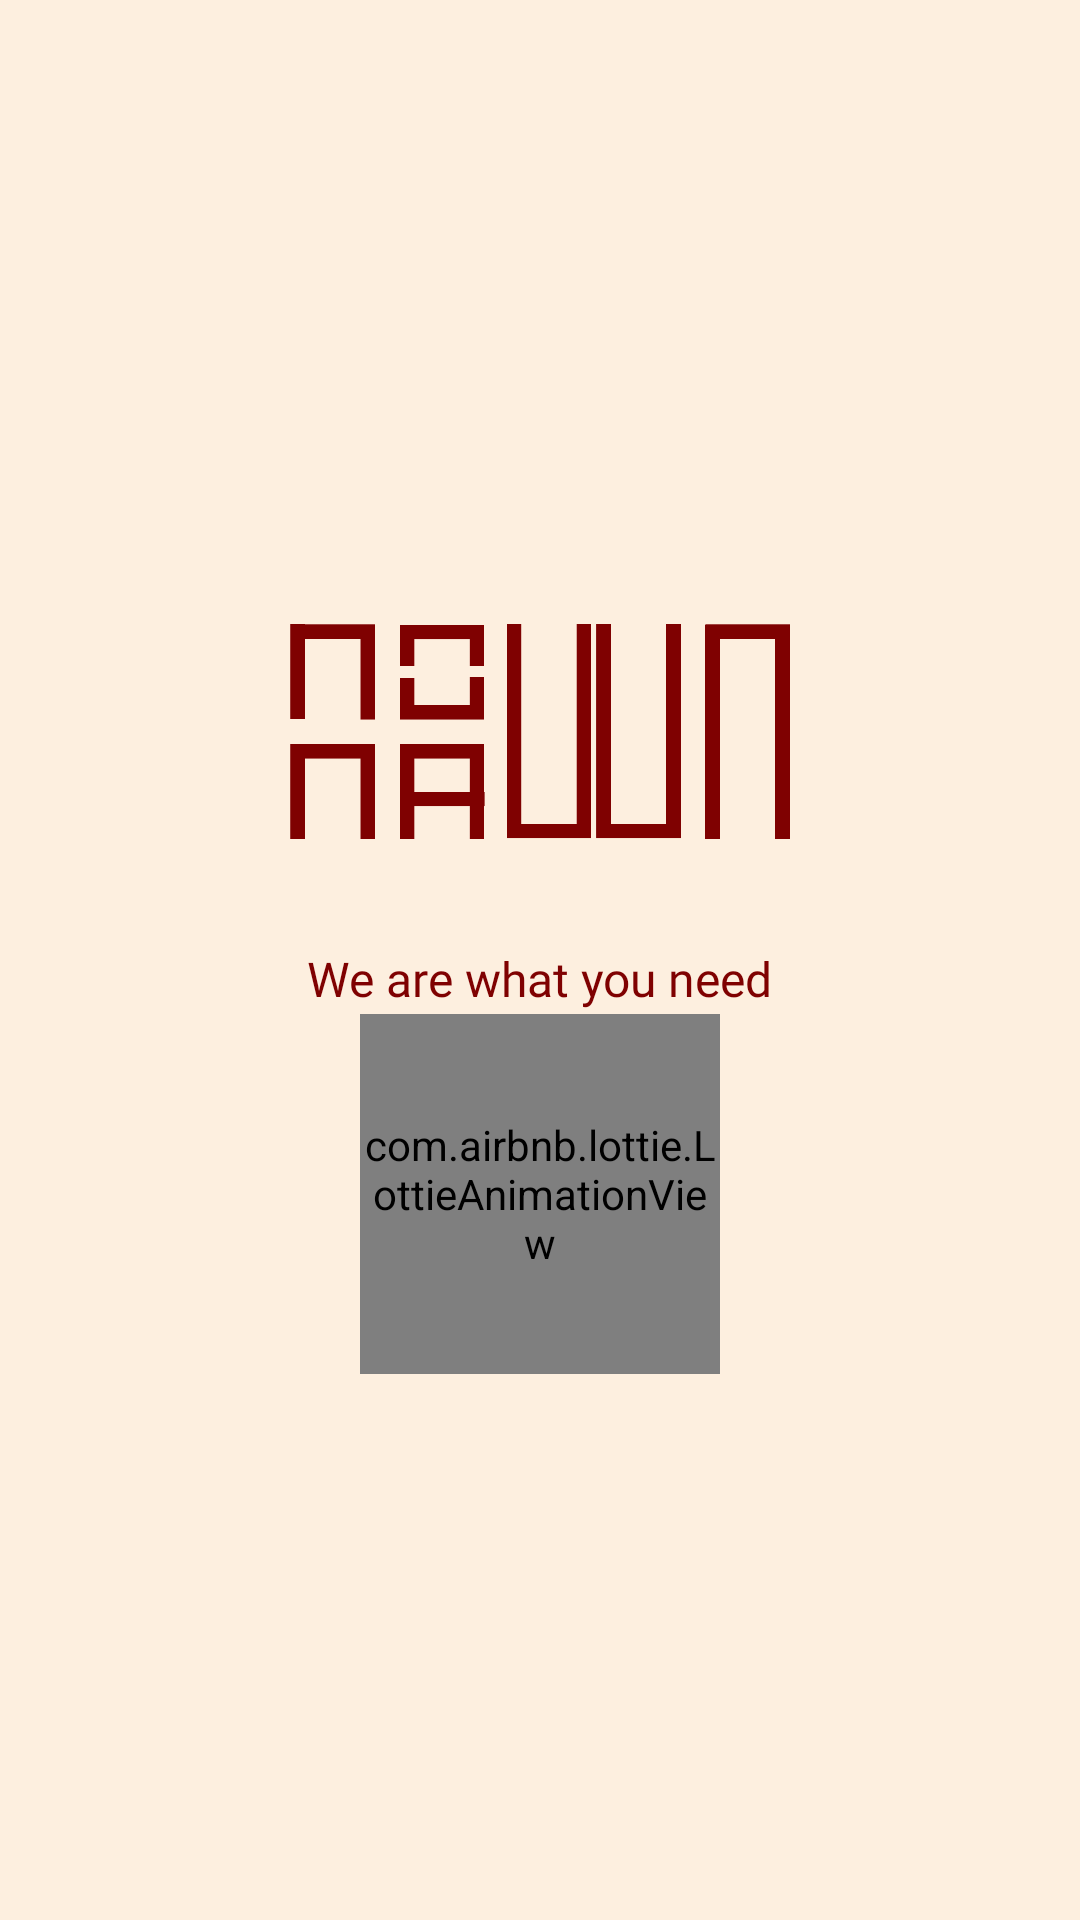

The Android layout XML behind this screen, and the referenced resources:
<!-- AndroidManifest.xml: application theme AppTheme -->
<!-- res/layout/splashscreen.xml -->
<?xml version="1.0" encoding="utf-8"?>
<androidx.constraintlayout.widget.ConstraintLayout xmlns:android="http://schemas.android.com/apk/res/android"
    xmlns:app="http://schemas.android.com/apk/res-auto"
    xmlns:tools="http://schemas.android.com/tools"
    android:layout_width="match_parent"
    android:layout_height="match_parent"
    tools:context=".Common.SplashScreen"
    android:background="@color/warm">

    <ImageView
        android:id="@+id/logo"
        android:layout_width="180dp"
        android:layout_height="180dp"
        android:src="@drawable/logo"
        app:layout_constraintBottom_toBottomOf="parent"
        app:layout_constraintEnd_toEndOf="parent"
        app:layout_constraintStart_toStartOf="parent"
        app:layout_constraintTop_toTopOf="parent"
        app:layout_constraintVertical_bias="0.33" />

    <TextView
        android:id="@+id/slogan"
        android:layout_width="wrap_content"
        android:layout_height="wrap_content"
        android:fontFamily="@font/bookman_lightitalic"
        android:text="@string/slogan_name"
        android:textColor="@color/maroon"
        android:textSize="16dp"
        app:layout_constraintBottom_toBottomOf="parent"
        app:layout_constraintEnd_toEndOf="parent"
        app:layout_constraintStart_toStartOf="parent"
        app:layout_constraintTop_toTopOf="parent"
        app:layout_constraintVertical_bias="0.51" />

    <com.airbnb.lottie.LottieAnimationView
        android:id="@+id/loading_anim"
        android:layout_width="120dp"
        android:layout_height="120dp"
        app:layout_constraintBottom_toBottomOf="parent"
        app:layout_constraintEnd_toEndOf="parent"
        app:layout_constraintStart_toStartOf="parent"
        app:layout_constraintTop_toTopOf="parent"
        app:layout_constraintVertical_bias="0.65"
        app:lottie_autoPlay="true"
        app:lottie_fileName="loading.json"
        app:lottie_loop="true" />


</androidx.constraintlayout.widget.ConstraintLayout>
<!-- resources referenced by this layout -->
<resources>
  <color name="maroon">#7f0101</color>
  <color name="warm">#FDEFDF</color>
  <!-- drawable logo: png bitmap (drawable, 14156 bytes) -->
  <string name="slogan_name">We are what you need</string>
  <style name="AppTheme" parent="Theme.MaterialComponents.NoActionBar">
          
          <item name="colorPrimary">@color/heavyyellow</item>
          <item name="colorPrimaryDark">@color/black</item>
          <item name="colorAccent">@color/colorAccent</item>
      </style>
  <color name="heavyyellow">#FFF193</color>
  <color name="black">#000000</color>
  <color name="colorAccent">#03DAC5</color>
</resources>
